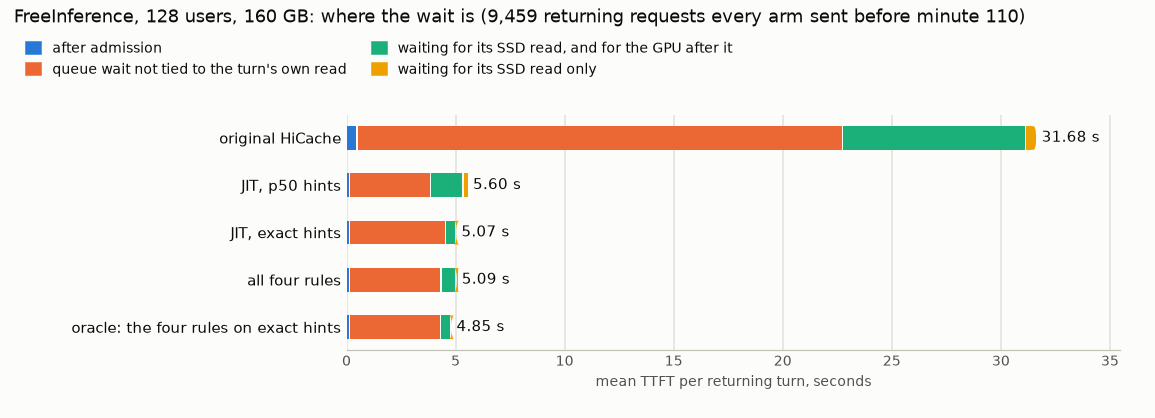

The table this chart was drawn from, first rows:
arm, run, shared_returning_turns, ttft_mean_s, after_admission_s, queue_other_s, stall_gpu_also_s, stall_read_last_s, reading_turns, landed_by_arrival
original HiCache, hicache, 9459, 31.68, 0.5113, 22.25, 8.41, 0.5032, 1724, 5
JIT, p50 hints, jit_p50, 9459, 5.605, 0.1776, 3.698, 1.503, 0.2252, 1109, 197
JIT, exact hints, jit_exact, 9459, 5.074, 0.1757, 4.397, 0.4743, 0.0273, 407, 32
all four rules, ec_full, 9459, 5.091, 0.176, 4.184, 0.6904, 0.0407, 786, 5
oracle: the four rules on exact hints, ec_exact, 9459, 4.848, 0.1731, 4.166, 0.4834, 0.0257, 478, 26
